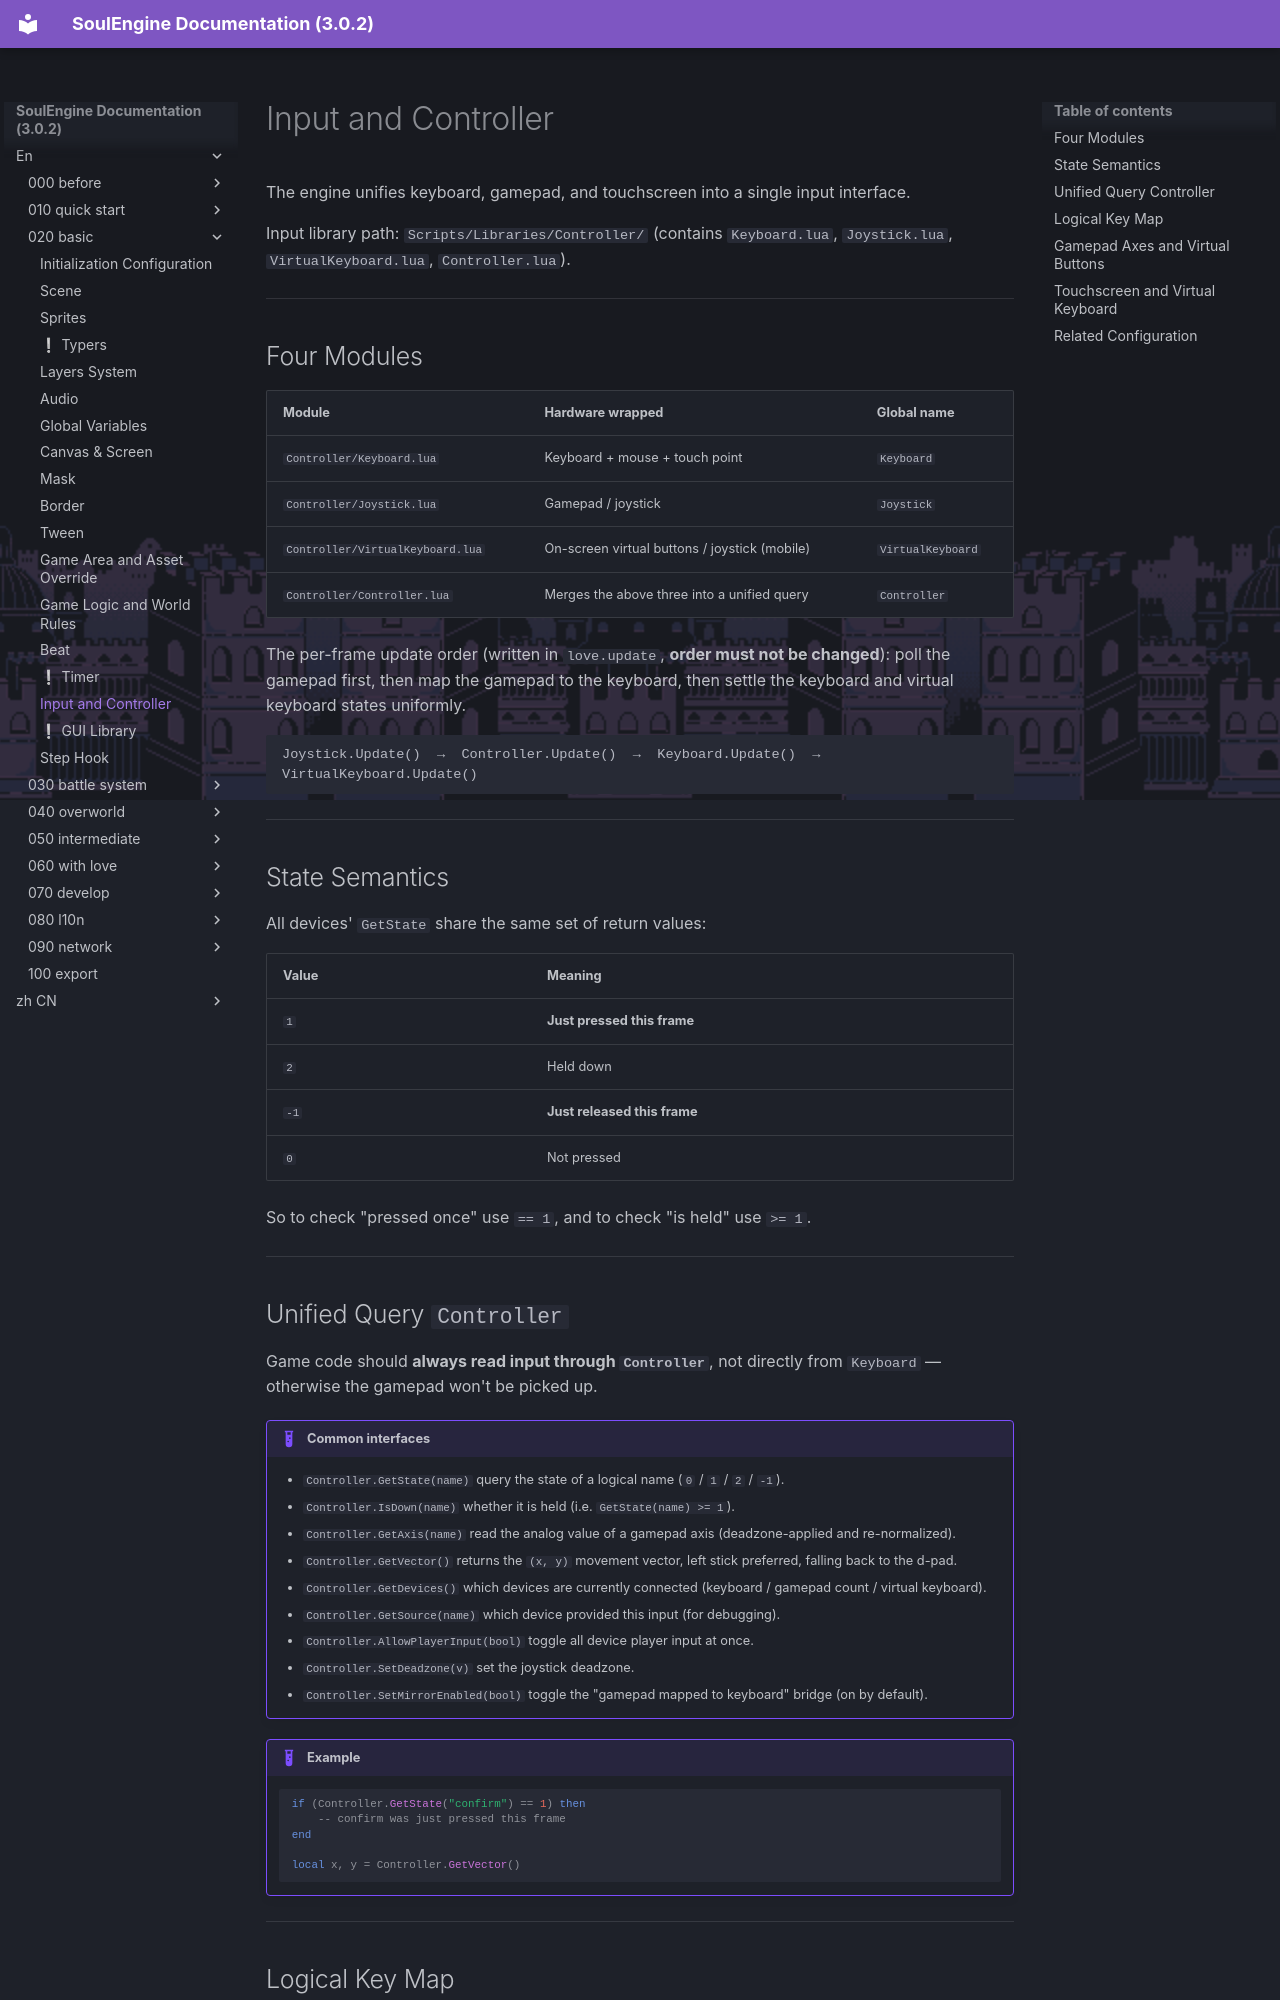

repository: AnskiyyRenew/SoulEngine-Documentation · page: en/020_basic/150_controller/index.html · generator: mkdocs

---
title: Input and Controller
---

The engine unifies keyboard, gamepad, and touchscreen into a single input interface.

Input library path: `Scripts/Libraries/Controller/` (contains `Keyboard.lua`, `Joystick.lua`, `VirtualKeyboard.lua`, `Controller.lua`).

---

## Four Modules

| Module | Hardware wrapped | Global name |
|---|---|---|
| `Controller/Keyboard.lua` | Keyboard + mouse + touch point | `Keyboard` |
| `Controller/Joystick.lua` | Gamepad / joystick | `Joystick` |
| `Controller/VirtualKeyboard.lua` | On-screen virtual buttons / joystick (mobile) | `VirtualKeyboard` |
| `Controller/Controller.lua` | Merges the above three into a unified query | `Controller` |

The per-frame update order (written in `love.update`, **order must not be changed**): poll the gamepad first, then map the gamepad to the keyboard, then settle the keyboard and virtual keyboard states uniformly.

```
Joystick.Update()  →  Controller.Update()  →  Keyboard.Update()  →  VirtualKeyboard.Update()
```

---

## State Semantics

All devices' `GetState` share the same set of return values:

| Value | Meaning |
|---|---|
| `1` | **Just pressed this frame** |
| `2` | Held down |
| `-1` | **Just released this frame** |
| `0` | Not pressed |

So to check "pressed once" use `== 1`, and to check "is held" use `>= 1`.

---

## Unified Query `Controller`

Game code should **always read input through `Controller`**, not directly from `Keyboard` — otherwise the gamepad won't be picked up.

!!! example "Common interfaces"
    - `Controller.GetState(name)` query the state of a logical name (`0` / `1` / `2` / `-1`).
    - `Controller.IsDown(name)` whether it is held (i.e. `GetState(name) >= 1`).
    - `Controller.GetAxis(name)` read the analog value of a gamepad axis (deadzone-applied and re-normalized).
    - `Controller.GetVector()` returns the `(x, y)` movement vector, left stick preferred, falling back to the d-pad.
    - `Controller.GetDevices()` which devices are currently connected (keyboard / gamepad count / virtual keyboard).
    - `Controller.GetSource(name)` which device provided this input (for debugging).
    - `Controller.AllowPlayerInput(bool)` toggle all device player input at once.
    - `Controller.SetDeadzone(v)` set the joystick deadzone.
    - `Controller.SetMirrorEnabled(bool)` toggle the "gamepad mapped to keyboard" bridge (on by default).

!!! example "Example"

    ```lua
    if (Controller.GetState("confirm") == 1) then
        -- confirm was just pressed this frame
    end

    local x, y = Controller.GetVector()
    ```

---
